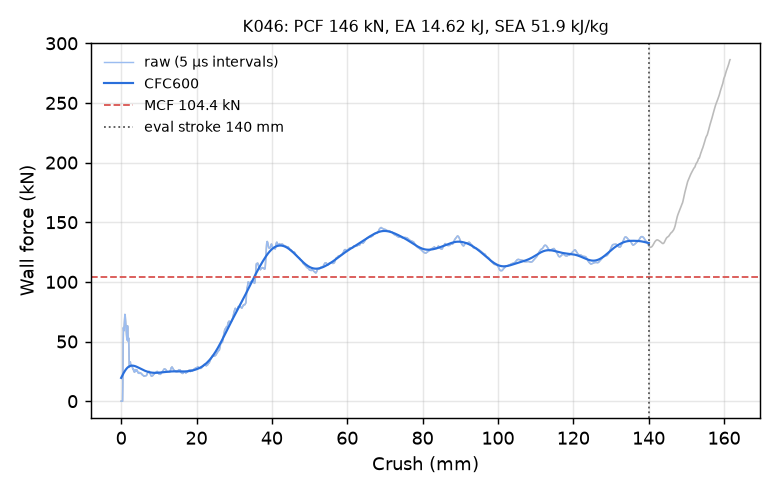

Source data for this figure (header and first rows):
time_ms, crush_mm, force_kN, force_CFC600_kN
0.000000000000000000e+00, -0.000000000000000000e+00, 0.000000000000000000e+00, 1.950697529129271857e+01
5.065225530415773392e-03, 7.739664614200592041e-02, 0.000000000000000000e+00, 2.000143852497180674e+01
1.013045106083154678e-02, 1.547932922840118408e-01, 0.000000000000000000e+00, 2.049251221356880137e+01
1.503738854080438614e-02, 2.297713011503219604e-01, 0.000000000000000000e+00, 2.097922873371975427e+01
2.010261453688144684e-02, 3.071679472923278809e-01, 0.000000000000000000e+00, 2.146057222897171712e+01
2.500955201685428619e-02, 3.821459412574768066e-01, 0.000000000000000000e+00, 2.193547746527515230e+01
3.007477708160877228e-02, 4.595426023006439209e-01, 1.648293193352536434e+01, 2.240283112417549205e+01
3.514001145958900452e-02, 5.369390249252319336e-01, 4.867018752642292867e+01, 2.286148512163267910e+01
4.004803299903869629e-02, 6.119309067726135254e-01, 6.171093738025444253e+01, 2.331029091952777321e+01
4.511453583836555481e-02, 6.893414258956909180e-01, 5.894355035832126077e+01, 2.374814382711594263e+01
5.002271384000778198e-02, 7.643303275108337402e-01, 6.046807310837998983e+01, 2.417401341976992413e+01
5.508933216333389282e-02, 8.417372703552246094e-01, 6.514681108377799035e+01, 2.458695406189615795e+01
6.015595421195030212e-02, 9.191412329673767090e-01, 7.002965042638165016e+01, 2.498610901306287246e+01
6.506424397230148315e-02, 9.941232800483703613e-01, 7.271194635244538063e+01, 2.537071734514988819e+01
7.013098895549774170e-02, 1.071522712707519531e+00, 7.201479267026320485e+01, 2.574012176746740721e+01
7.504031062126159668e-02, 1.146514058113098145e+00, 6.898975145683242260e+01, 2.609377279643456049e+01
8.010768890380859375e-02, 1.223916649818420410e+00, 6.509170044255920118e+01, 2.643122721445405432e+01
8.501610159873962402e-02, 1.298888325691223145e+00, 6.130775803589471451e+01, 2.675214170137915204e+01
9.008172899484634399e-02, 1.376258492469787598e+00, 5.764505205971730106e+01, 2.705626395122729022e+01
9.514654427766799927e-02, 1.453613519668579102e+00, 5.441198858581942943e+01, 2.734342320676697824e+01
1.000522002577781677e-01, 1.528535366058349609e+00, 5.131702529047790762e+01, 2.761352115242445038e+01
1.051117107272148132e-01, 1.605804681777954102e+00, 5.593494936662149541e+01, 2.786652453042791322e+01
1.100129485130310059e-01, 1.680654406547546387e+00, 6.326194005968718415e+01, 2.810246312710391692e+01
1.150733754038810730e-01, 1.757932424545288086e+00, 6.145536261855775706e+01, 2.832143500271038405e+01
1.201330199837684631e-01, 1.835195422172546387e+00, 5.393798822009388516e+01, 2.852361249681611355e+01
1.250347495079040527e-01, 1.910044789314270020e+00, 5.007526577369741005e+01, 2.870924011700076051e+01
1.300956755876541138e-01, 1.987322688102722168e+00, 5.296632761280052648e+01, 2.887862559384141292e+01
1.351577043533325195e-01, 2.064615011215209961e+00, 4.442055999470618843e+01, 2.903213178828505292e+01
1.400581151247024536e-01, 2.139437437057495117e+00, 3.110555670262186467e+01, 2.917016847740984176e+01
1.451155990362167358e-01, 2.216657161712646484e+00, 2.858208833518426317e+01, 2.929317737511414066e+01
1.500157862901687622e-01, 2.291473627090454102e+00, 3.027561055697838199e+01, 2.940161421353021609e+01
1.550740301609039307e-01, 2.368702173233032227e+00, 3.285024465803173399e+01, 2.949593850783395155e+01
1.601327210664749146e-01, 2.445935726165771484e+00, 3.287729810707515554e+01, 2.957661287053828403e+01
1.650330871343612671e-01, 2.520750999450683594e+00, 3.064042735143972251e+01, 2.964410537380481969e+01
1.700904667377471924e-01, 2.597961902618408203e+00, 2.975295121004746690e+01, 2.969888970022653396e+01
1.751476675271987915e-01, 2.675168514251708984e+00, 2.999983271839690957e+01, 2.974144291760532965e+01
1.800465285778045654e-01, 2.749956607818603516e+00, 2.984664586136397091e+01, 2.977224337639300344e+01
1.851034909486770630e-01, 2.827157020568847656e+00, 2.982507235883583618e+01, 2.979176988220866562e+01
1.900031566619873047e-01, 2.901954889297485352e+00, 2.928460401167208360e+01, 2.980050141005947495e+01
1.950609087944030762e-01, 2.979164600372314453e+00, 2.851554122648667544e+01, 2.979891655373868531e+01
2.001186311244964600e-01, 3.056372642517089844e+00, 2.747912278628849947e+01, 2.978749238732705962e+01
2.050187587738037109e-01, 3.131173849105834961e+00, 2.699086789602239023e+01, 2.976670278650577472e+01
2.100770920515060425e-01, 3.208388805389404297e+00, 2.713714996516949185e+01, 2.973701674210713009e+01
2.151331156492233276e-01, 3.285567045211791992e+00, 2.616779705854284188e+01, 2.969889719791244076e+01
2.200307101011276245e-01, 3.360326051712036133e+00, 2.511083886859461245e+01, 2.965280008335157547e+01
2.250857204198837280e-01, 3.437486648559570312e+00, 2.466791161958314405e+01, 2.959917287410489095e+01
2.301397472620010376e-01, 3.514631032943725586e+00, 2.437229385810287141e+01, 2.953845291400166317e+01
2.350364029407501221e-01, 3.589372158050537109e+00, 2.434701334575994380e+01, 2.947106620745232064e+01
2.400916963815689087e-01, 3.666533946990966797e+00, 2.550738476001727406e+01, 2.939742704060873280e+01
2.451477646827697754e-01, 3.743705987930297852e+00, 2.643573306425113856e+01, 2.931793869749644443e+01
2.500459849834442139e-01, 3.818467855453491211e+00, 2.594432984657806784e+01, 2.923299507283076082e+01
2.551020681858062744e-01, 3.895637989044189453e+00, 2.533602653639693614e+01, 2.914298197860858508e+01
2.600009143352508545e-01, 3.970407247543334961e+00, 2.581959168485412448e+01, 2.904827734003138318e+01
2.650590538978576660e-01, 4.047605991363525391e+00, 2.641864442159968718e+01, 2.894925109008012498e+01
2.701166868209838867e-01, 4.124796867370605469e+00, 2.561911968019628105e+01, 2.884626562349911794e+01
2.750157415866851807e-01, 4.199565410614013672e+00, 2.519874797658843590e+01, 2.873967622099485197e+01
2.800724506378173828e-01, 4.276739597320556641e+00, 2.581157301314175001e+01, 2.862983085193009458e+01
2.851301431655883789e-01, 4.353926658630371094e+00, 2.501131605772930300e+01, 2.851706991427393945e+01
2.900285422801971436e-01, 4.428682327270507812e+00, 2.411292659429868124e+01, 2.840172606560692259e+01
2.950839698314666748e-01, 4.505833625793457031e+00, 2.410628451560833341e+01, 2.828412355087895591e+01
... 2,198 more rows
